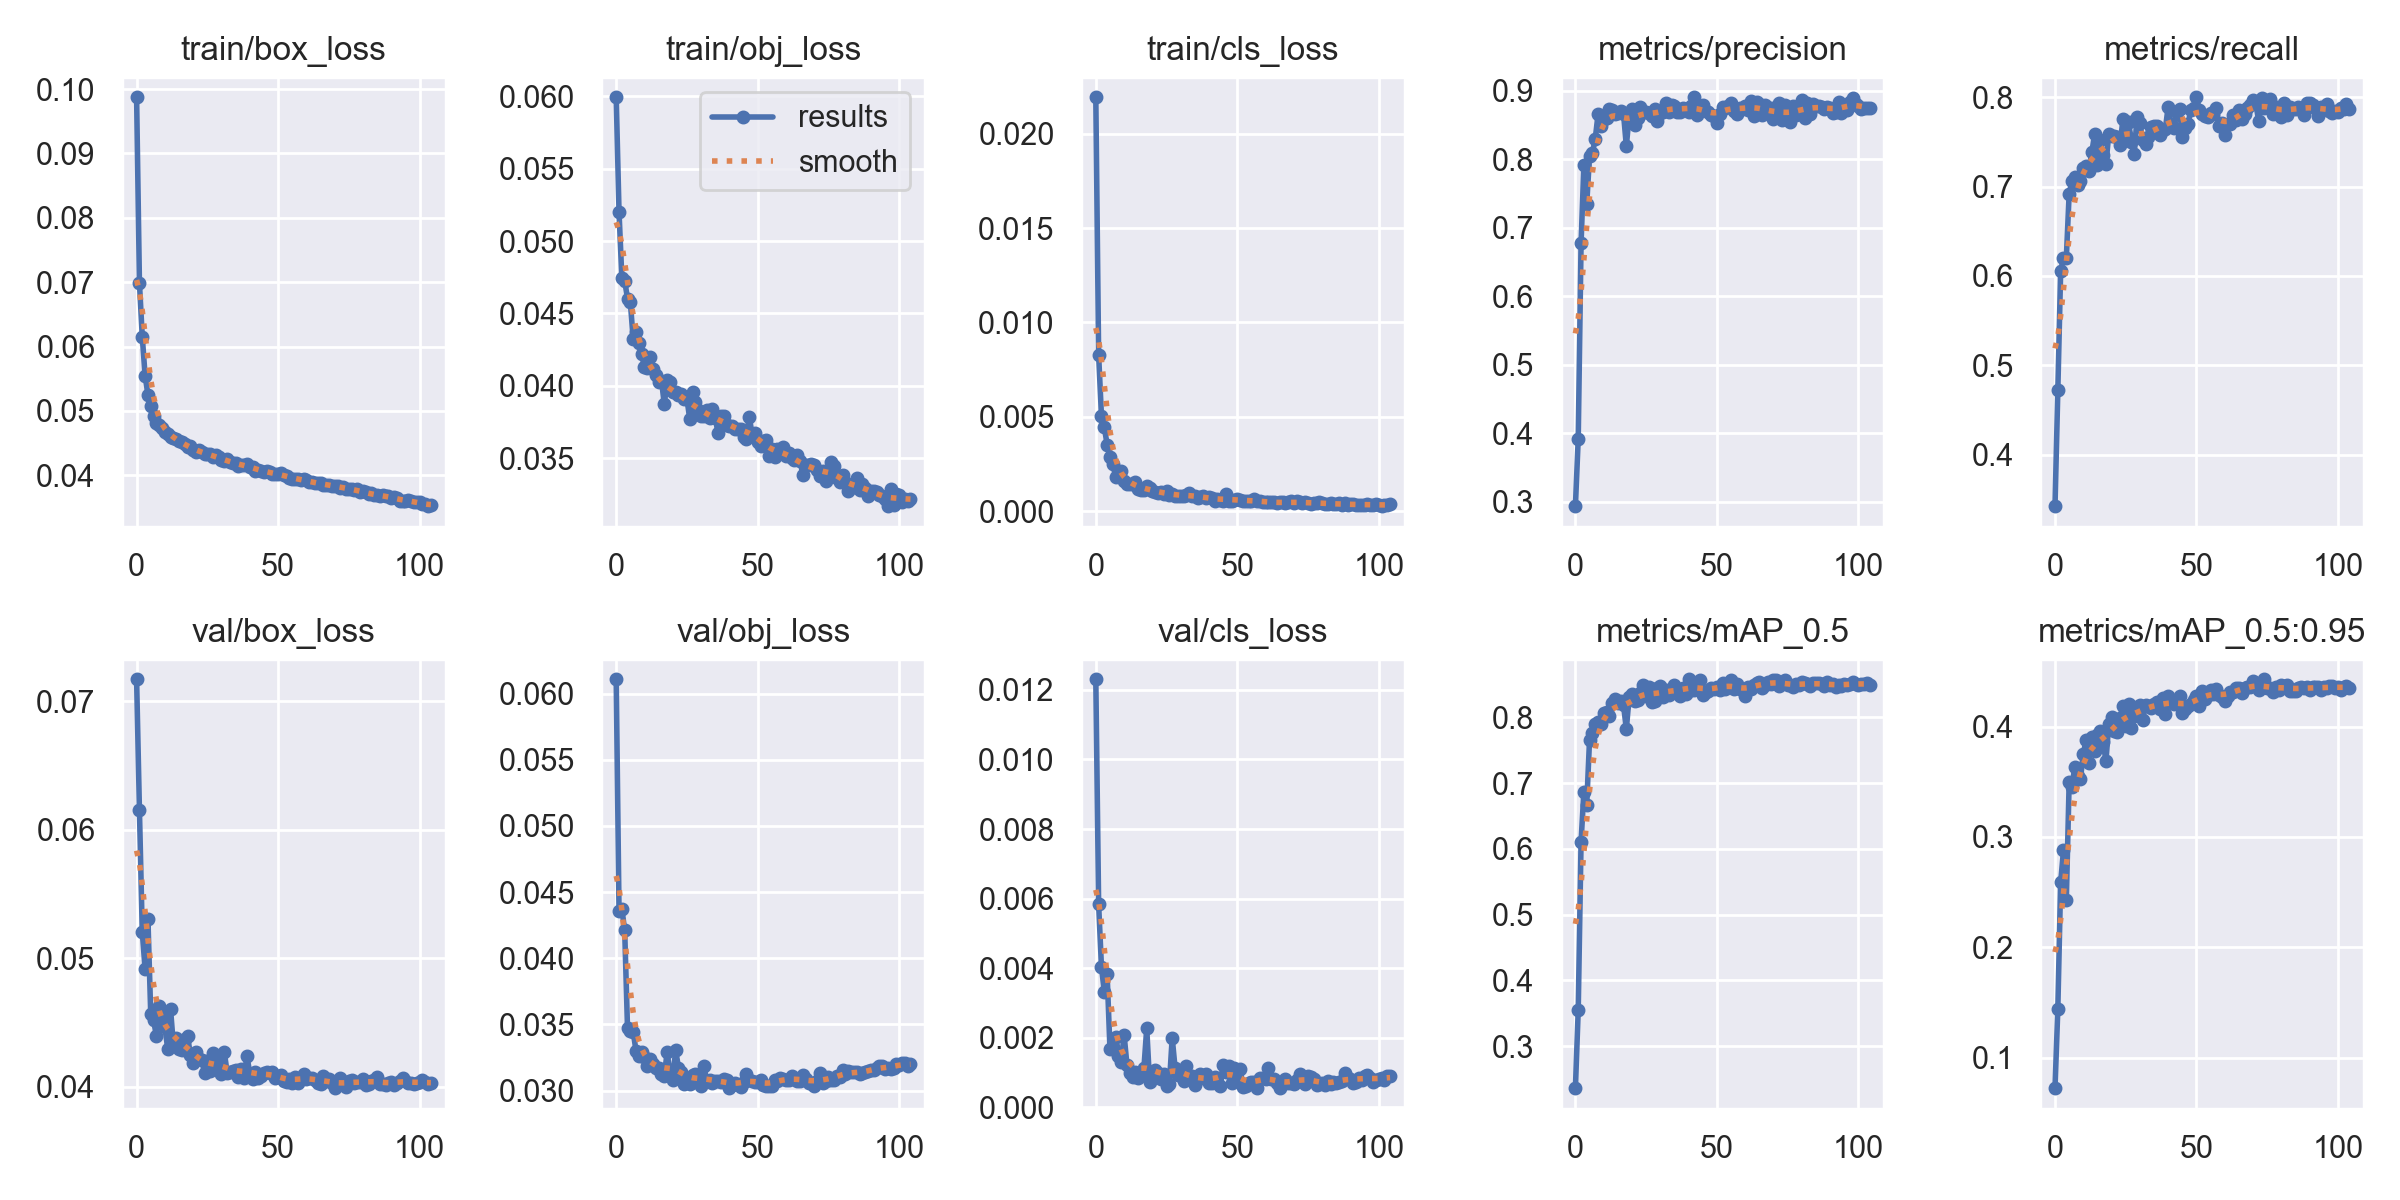

Source data for this figure (header and first rows):
epoch, train/box_loss, train/obj_loss, train/cls_loss, metrics/precision, metrics/recall, metrics/mAP_0.5, metrics/mAP_0.5:0.95, val/box_loss, val/obj_loss, val/cls_loss, x/lr0, x/lr1, x/lr2
0, 0.09872, 0.05994, 0.02193, 0.2939, 0.3424, 0.2361, 0.07237, 0.07172, 0.06109, 0.01231, 0.07033, 0.003297, 0.003297
1, 0.06989, 0.052, 0.008277, 0.3925, 0.4721, 0.3551, 0.1444, 0.06153, 0.04354, 0.005834, 0.04029, 0.006598, 0.006598
2, 0.06155, 0.04746, 0.005045, 0.6774, 0.6059, 0.611, 0.259, 0.05206, 0.04375, 0.004032, 0.01023, 0.009865, 0.009865
3, 0.0555, 0.04726, 0.004452, 0.7916, 0.6198, 0.6869, 0.2877, 0.04918, 0.0421, 0.003322, 0.009851, 0.009851, 0.009851
4, 0.05251, 0.04602, 0.003531, 0.7347, 0.6199, 0.6674, 0.243, 0.05308, 0.03469, 0.003829, 0.009851, 0.009851, 0.009851
5, 0.05072, 0.04576, 0.002889, 0.8052, 0.6918, 0.7661, 0.3493, 0.04563, 0.03453, 0.001681, 0.009802, 0.009802, 0.009802
6, 0.04915, 0.04323, 0.002511, 0.8094, 0.7063, 0.7767, 0.3456, 0.04517, 0.03442, 0.00173, 0.009753, 0.009753, 0.009753
7, 0.04807, 0.0437, 0.001827, 0.8296, 0.711, 0.7891, 0.3637, 0.04398, 0.03302, 0.002003, 0.009703, 0.009703, 0.009703
8, 0.04777, 0.04295, 0.001853, 0.8654, 0.7016, 0.7922, 0.3551, 0.04625, 0.03258, 0.001471, 0.009654, 0.009654, 0.009654
9, 0.04742, 0.04217, 0.002143, 0.8488, 0.7062, 0.79, 0.3528, 0.04541, 0.0329, 0.001302, 0.009604, 0.009604, 0.009604
10, 0.04669, 0.04129, 0.001598, 0.8593, 0.7207, 0.8066, 0.3754, 0.04464, 0.03252, 0.002078, 0.009555, 0.009555, 0.009555
11, 0.04645, 0.04121, 0.001462, 0.8601, 0.7226, 0.8081, 0.3876, 0.04295, 0.03183, 0.001224, 0.009505, 0.009505, 0.009505
12, 0.04591, 0.04196, 0.001443, 0.8728, 0.7178, 0.8013, 0.3668, 0.04604, 0.03241, 0.0009919, 0.009456, 0.009456, 0.009456
13, 0.04582, 0.04113, 0.001417, 0.8725, 0.7382, 0.8217, 0.3907, 0.04325, 0.03197, 0.0008701, 0.009406, 0.009406, 0.009406
14, 0.04559, 0.04072, 0.001522, 0.8657, 0.7586, 0.8275, 0.3779, 0.04381, 0.0317, 0.001014, 0.009357, 0.009357, 0.009357
15, 0.04525, 0.04026, 0.00116, 0.8671, 0.7242, 0.8225, 0.3919, 0.04293, 0.03173, 0.0008399, 0.009307, 0.009307, 0.009307
16, 0.04517, 0.04036, 0.001136, 0.8711, 0.7521, 0.8246, 0.3955, 0.04289, 0.03122, 0.0009391, 0.009258, 0.009258, 0.009258
17, 0.0448, 0.03873, 0.00113, 0.8668, 0.7351, 0.8187, 0.3862, 0.04373, 0.03113, 0.001119, 0.009208, 0.009208, 0.009208
18, 0.04435, 0.04036, 0.001323, 0.8195, 0.7254, 0.7821, 0.3687, 0.04399, 0.03289, 0.002268, 0.009158, 0.009158, 0.009158
19, 0.04449, 0.04026, 0.001225, 0.8639, 0.7584, 0.8314, 0.4022, 0.04247, 0.03136, 0.0007231, 0.009109, 0.009109, 0.009109
20, 0.04388, 0.03958, 0.00108, 0.8732, 0.7562, 0.8355, 0.4087, 0.04188, 0.03079, 0.0009243, 0.009059, 0.009059, 0.009059
21, 0.04362, 0.03956, 0.0009985, 0.8503, 0.7569, 0.8244, 0.3955, 0.04272, 0.03306, 0.001061, 0.00901, 0.00901, 0.00901
22, 0.04393, 0.03934, 0.0009868, 0.8607, 0.7556, 0.8265, 0.3955, 0.0422, 0.03173, 0.0009727, 0.00896, 0.00896, 0.00896
23, 0.04367, 0.03945, 0.001017, 0.8766, 0.7466, 0.837, 0.4079, 0.0421, 0.03141, 0.0008174, 0.008911, 0.008911, 0.008911
24, 0.04327, 0.03907, 0.0008943, 0.8691, 0.7752, 0.8485, 0.4186, 0.04109, 0.0305, 0.0009536, 0.008861, 0.008861, 0.008861
25, 0.04325, 0.03908, 0.001071, 0.8685, 0.7575, 0.8325, 0.4006, 0.04201, 0.0309, 0.0006117, 0.008812, 0.008812, 0.008812
26, 0.04323, 0.03769, 0.0008488, 0.8675, 0.7723, 0.8464, 0.4204, 0.04124, 0.03053, 0.0006671, 0.008762, 0.008762, 0.008762
27, 0.04277, 0.03956, 0.0009327, 0.8631, 0.7498, 0.8226, 0.3988, 0.04262, 0.03119, 0.001995, 0.008713, 0.008713, 0.008713
28, 0.04322, 0.0389, 0.0008018, 0.8731, 0.7362, 0.8249, 0.4099, 0.04191, 0.03122, 0.001138, 0.008663, 0.008663, 0.008663
29, 0.04287, 0.03834, 0.0008253, 0.8566, 0.7779, 0.8444, 0.4177, 0.04146, 0.0307, 0.0009378, 0.008614, 0.008614, 0.008614
30, 0.04237, 0.03791, 0.0008197, 0.8679, 0.7707, 0.8475, 0.4198, 0.04101, 0.03031, 0.0009903, 0.008564, 0.008564, 0.008564
31, 0.04225, 0.03793, 0.0008225, 0.8691, 0.7519, 0.8307, 0.4058, 0.04269, 0.03186, 0.0007654, 0.008515, 0.008515, 0.008515
32, 0.04246, 0.03831, 0.0008341, 0.8824, 0.7471, 0.8414, 0.4199, 0.04112, 0.03074, 0.001171, 0.008466, 0.008466, 0.008466
33, 0.04203, 0.03777, 0.0009645, 0.8692, 0.7559, 0.8343, 0.419, 0.04119, 0.03077, 0.0008283, 0.008416, 0.008416, 0.008416
34, 0.04192, 0.03836, 0.0008022, 0.8787, 0.767, 0.8395, 0.4164, 0.0412, 0.03059, 0.0008874, 0.008367, 0.008367, 0.008367
35, 0.04192, 0.0378, 0.0007812, 0.8781, 0.7683, 0.8485, 0.4201, 0.0413, 0.03069, 0.0006374, 0.008317, 0.008317, 0.008317
36, 0.04137, 0.03671, 0.000715, 0.8688, 0.7682, 0.8432, 0.4226, 0.04075, 0.03073, 0.0008372, 0.008268, 0.008268, 0.008268
37, 0.04162, 0.03792, 0.0007624, 0.8696, 0.7582, 0.8321, 0.4159, 0.04136, 0.03067, 0.0009657, 0.008218, 0.008218, 0.008218
38, 0.04161, 0.03791, 0.0008101, 0.8755, 0.7636, 0.8451, 0.4255, 0.04073, 0.03089, 0.0008267, 0.008169, 0.008169, 0.008169
39, 0.04167, 0.03727, 0.0006901, 0.8737, 0.7645, 0.8353, 0.4111, 0.04244, 0.03083, 0.000963, 0.008119, 0.008119, 0.008119
40, 0.04127, 0.03724, 0.0007526, 0.8693, 0.7896, 0.8579, 0.4275, 0.041, 0.03018, 0.0006967, 0.00807, 0.00807, 0.00807
41, 0.04136, 0.03719, 0.0006798, 0.8779, 0.7696, 0.8421, 0.4233, 0.04063, 0.0304, 0.0006861, 0.00802, 0.00802, 0.00802
42, 0.04073, 0.03702, 0.0005401, 0.8906, 0.7651, 0.8416, 0.42, 0.04118, 0.03059, 0.0008727, 0.007971, 0.007971, 0.007971
43, 0.04078, 0.03702, 0.0006394, 0.8643, 0.7834, 0.851, 0.4243, 0.04068, 0.03038, 0.0007205, 0.007921, 0.007921, 0.007921
44, 0.04069, 0.03704, 0.0005916, 0.8706, 0.7869, 0.8563, 0.4278, 0.04084, 0.03025, 0.0006175, 0.007872, 0.007872, 0.007872
45, 0.0405, 0.03649, 0.0005382, 0.8794, 0.7558, 0.834, 0.4127, 0.04111, 0.03064, 0.001207, 0.007822, 0.007822, 0.007822
46, 0.04072, 0.03629, 0.0008925, 0.8709, 0.766, 0.8378, 0.4157, 0.04113, 0.03125, 0.001017, 0.007772, 0.007772, 0.007772
47, 0.0405, 0.03785, 0.0005469, 0.8691, 0.7705, 0.8395, 0.4188, 0.04106, 0.03081, 0.001194, 0.007723, 0.007723, 0.007723
48, 0.04013, 0.03669, 0.0005552, 0.8651, 0.7853, 0.8451, 0.4203, 0.04113, 0.03072, 0.0006905, 0.007673, 0.007673, 0.007673
49, 0.04018, 0.03676, 0.0006029, 0.8633, 0.7876, 0.8433, 0.4242, 0.04072, 0.03064, 0.001136, 0.007624, 0.007624, 0.007624
50, 0.04016, 0.03614, 0.0006299, 0.8537, 0.8, 0.8464, 0.4279, 0.04078, 0.03065, 0.0008168, 0.007574, 0.007574, 0.007574
51, 0.04034, 0.03583, 0.0006089, 0.8656, 0.7859, 0.8417, 0.4188, 0.04089, 0.03077, 0.001111, 0.007525, 0.007525, 0.007525
52, 0.04, 0.03616, 0.0005208, 0.8765, 0.7813, 0.8519, 0.4319, 0.04047, 0.03039, 0.0005825, 0.007476, 0.007476, 0.007476
53, 0.03983, 0.03622, 0.0005432, 0.875, 0.7786, 0.8438, 0.425, 0.04036, 0.03037, 0.0006151, 0.007426, 0.007426, 0.007426
54, 0.03965, 0.03513, 0.000546, 0.8775, 0.7778, 0.8498, 0.4287, 0.04063, 0.03034, 0.0006795, 0.007377, 0.007377, 0.007377
55, 0.03944, 0.03561, 0.0005394, 0.8827, 0.7822, 0.856, 0.433, 0.04033, 0.03034, 0.0007342, 0.007327, 0.007327, 0.007327
56, 0.03948, 0.03504, 0.0006219, 0.8702, 0.7815, 0.8432, 0.4291, 0.04073, 0.03081, 0.0007212, 0.007278, 0.007278, 0.007278
57, 0.03938, 0.03565, 0.0005515, 0.8661, 0.7877, 0.85, 0.434, 0.04026, 0.03071, 0.0005536, 0.007228, 0.007228, 0.007228
58, 0.03925, 0.03547, 0.0005476, 0.8754, 0.7678, 0.843, 0.4282, 0.04068, 0.03093, 0.0008407, 0.007178, 0.007178, 0.007178
59, 0.0394, 0.03575, 0.0004726, 0.8729, 0.7709, 0.8426, 0.427, 0.04102, 0.03085, 0.0008414, 0.007129, 0.007129, 0.007129
... 45 more rows
